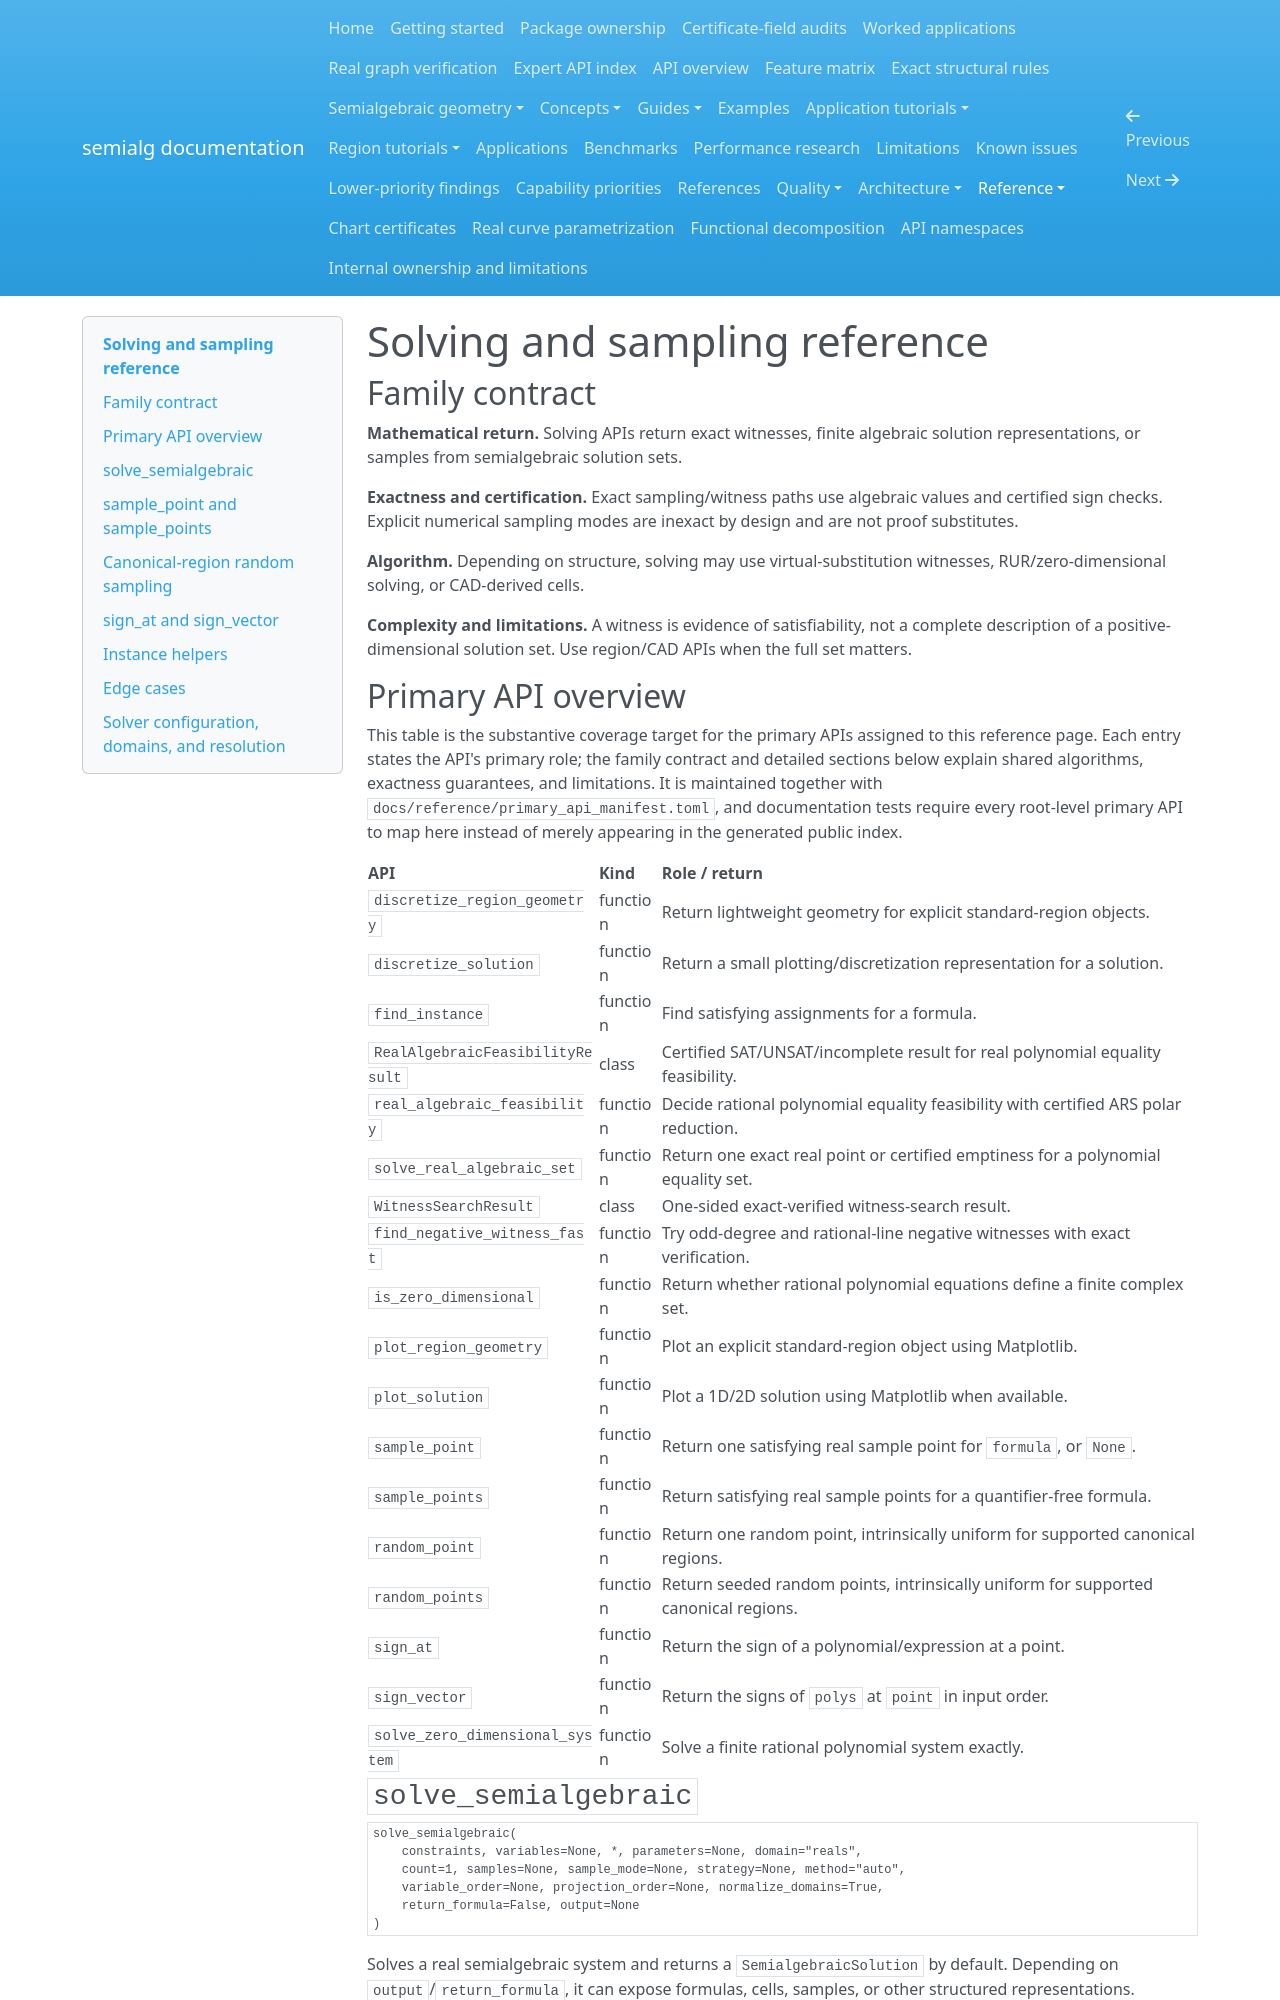

repository: BhuvaneshBhatt/semialg · page: reference/solving_and_sampling/index.html · generator: mkdocs

# Solving and sampling reference
## Family contract

**Mathematical return.** Solving APIs return exact witnesses, finite algebraic solution representations, or samples from semialgebraic solution sets.

**Exactness and certification.** Exact sampling/witness paths use algebraic values and certified sign checks. Explicit numerical sampling modes are inexact by design and are not proof substitutes.

**Algorithm.** Depending on structure, solving may use virtual-substitution witnesses, RUR/zero-dimensional solving, or CAD-derived cells.

**Complexity and limitations.** A witness is evidence of satisfiability, not a complete description of a positive-dimensional solution set. Use region/CAD APIs when the full set matters.




## Primary API overview

This table is the substantive coverage target for the primary APIs assigned to this reference page. Each entry states the API's primary role; the family contract and detailed sections below explain shared algorithms, exactness guarantees, and limitations. It is maintained together with `docs/reference/primary_api_manifest.toml`, and documentation tests require every root-level primary API to map here instead of merely appearing in the generated public index.

| API | Kind | Role / return |
|---|---|---|
| `discretize_region_geometry` | function | Return lightweight geometry for explicit standard-region objects. |
| `discretize_solution` | function | Return a small plotting/discretization representation for a solution. |
| `find_instance` | function | Find satisfying assignments for a formula. |
| `RealAlgebraicFeasibilityResult` | class | Certified SAT/UNSAT/incomplete result for real polynomial equality feasibility. |
| `real_algebraic_feasibility` | function | Decide rational polynomial equality feasibility with certified ARS polar reduction. |
| `solve_real_algebraic_set` | function | Return one exact real point or certified emptiness for a polynomial equality set. |
| `WitnessSearchResult` | class | One-sided exact-verified witness-search result. |
| `find_negative_witness_fast` | function | Try odd-degree and rational-line negative witnesses with exact verification. |
| `is_zero_dimensional` | function | Return whether rational polynomial equations define a finite complex set. |
| `plot_region_geometry` | function | Plot an explicit standard-region object using Matplotlib. |
| `plot_solution` | function | Plot a 1D/2D solution using Matplotlib when available. |
| `sample_point` | function | Return one satisfying real sample point for ``formula``, or ``None``. |
| `sample_points` | function | Return satisfying real sample points for a quantifier-free formula. |
| `random_point` | function | Return one random point, intrinsically uniform for supported canonical regions. |
| `random_points` | function | Return seeded random points, intrinsically uniform for supported canonical regions. |
| `sign_at` | function | Return the sign of a polynomial/expression at a point. |
| `sign_vector` | function | Return the signs of ``polys`` at ``point`` in input order. |
| `solve_zero_dimensional_system` | function | Solve a finite rational polynomial system exactly. |

## `solve_semialgebraic`

```text
solve_semialgebraic(
    constraints, variables=None, *, parameters=None, domain="reals",
    count=1, samples=None, sample_mode=None, strategy=None, method="auto",
    variable_order=None, projection_order=None, normalize_domains=True,
    return_formula=False, output=None
)
```

Solves a real semialgebraic system and returns a `SemialgebraicSolution` by default. Depending on `output`/`return_formula`, it can expose formulas, cells, samples, or other structured representations.

`method="auto"` may use specialized exact methods such as rational-univariate representation for finite zero-dimensional equality systems before falling back to broader semialgebraic methods.

## `sample_point` and `sample_points`

Representative sampling is exact by default. Supported workflows include representative/automatic, rational, grid, random, and CAD-cell sampling. Numerical random sampling is explicitly opt-in with `exact=False`.

Returned public samples are checked against the original formula.
